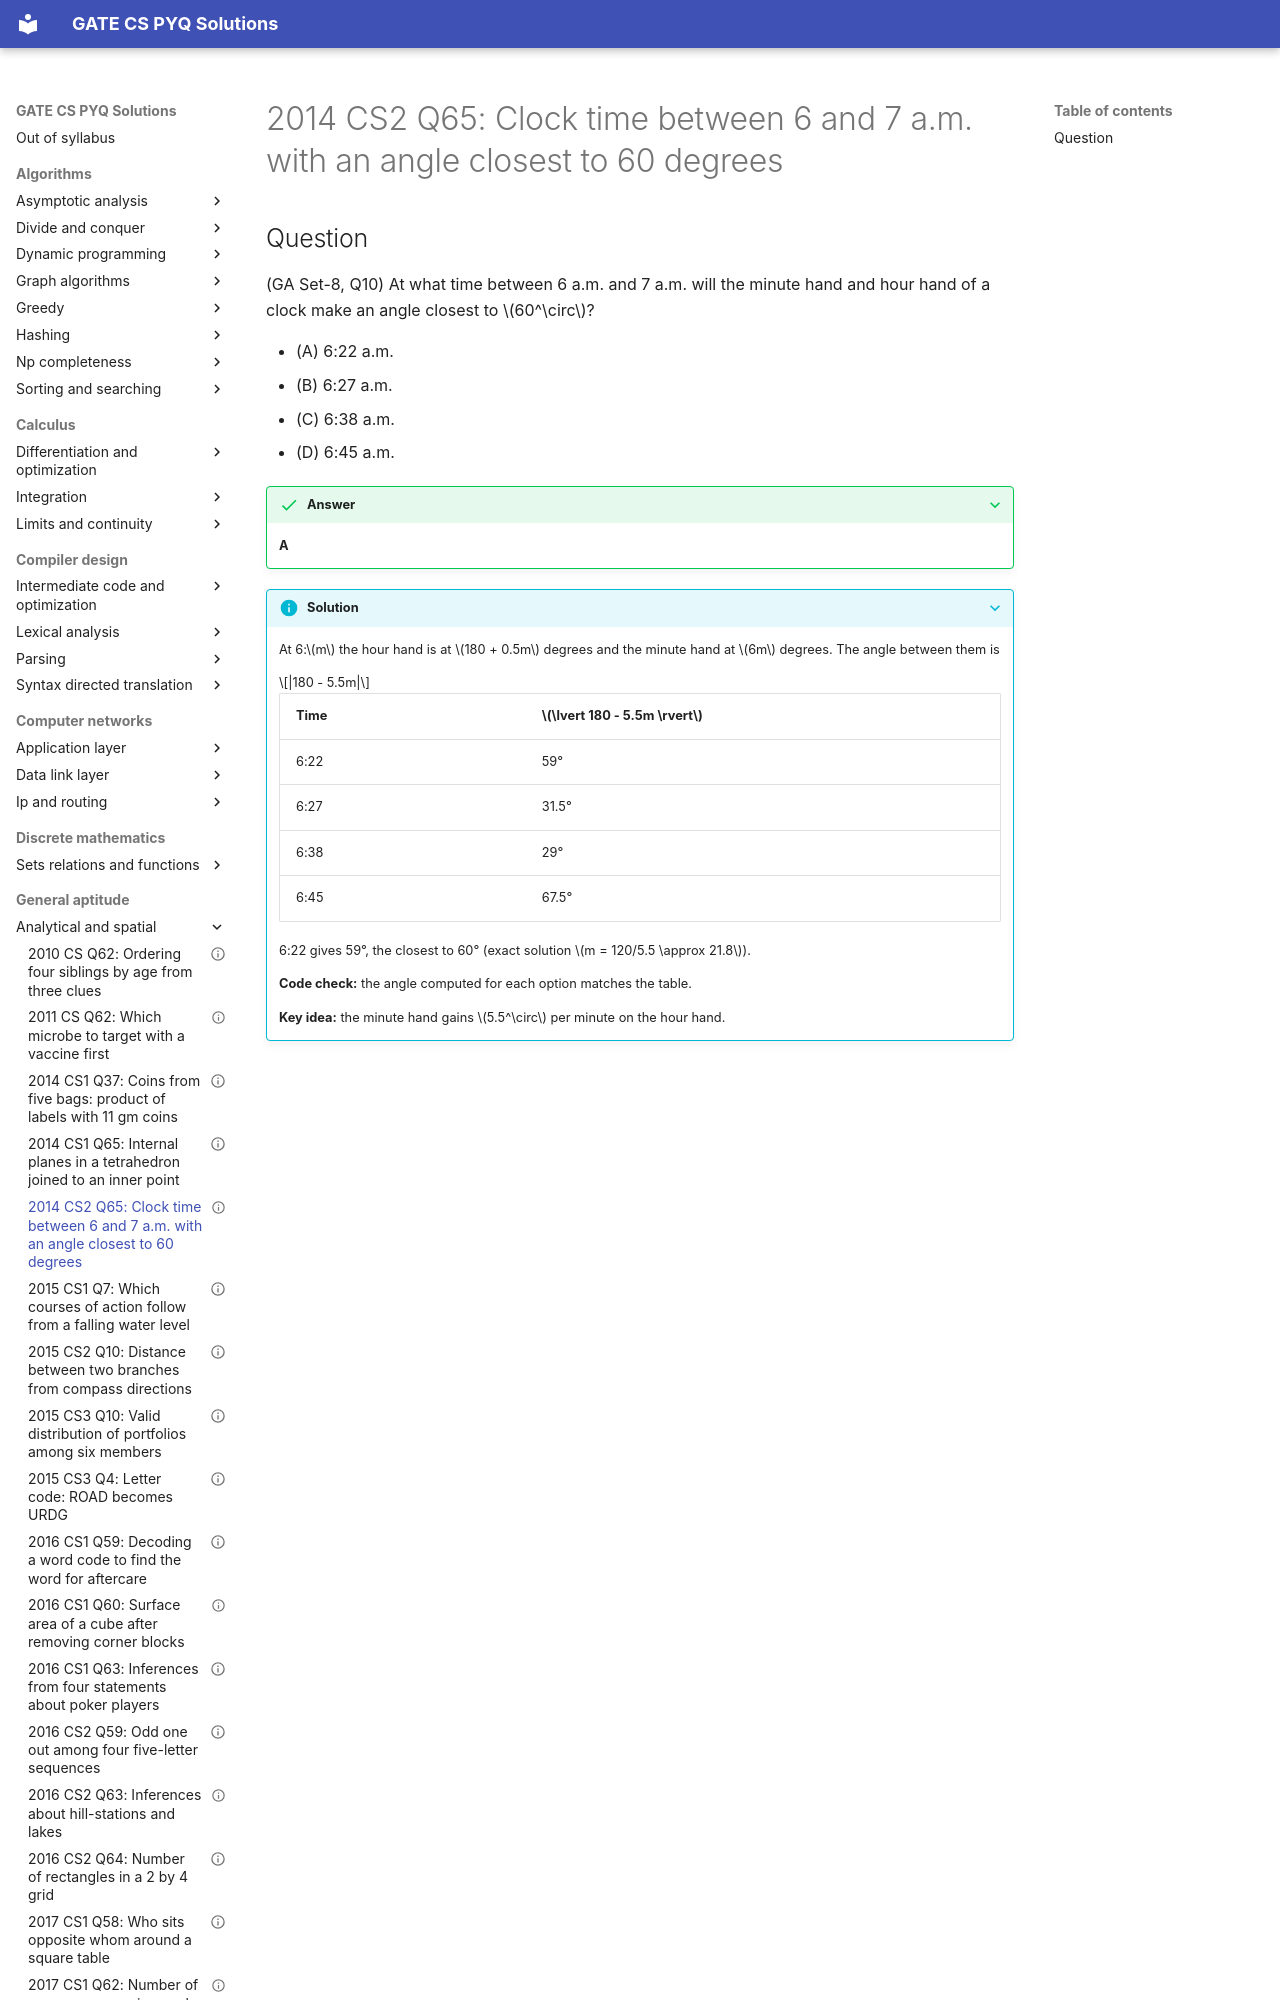

repository: saheenusman/GATE-PYQs · page: general-aptitude/analytical-and-spatial/2014-set2-q65/index.html · generator: mkdocs

---
title: "2014 CS2 Q65: Clock time between 6 and 7 a.m. with an angle closest to 60 degrees"
year: 2014
set: 2
paper: CS2
q_no: 65
subject: general-aptitude
topic: analytical-and-spatial
also: []
marks: 2
type: MCQ
official_answer: "A"
status: verified
---

# 2014 CS2 Q65: Clock time between 6 and 7 a.m. with an angle closest to 60 degrees
